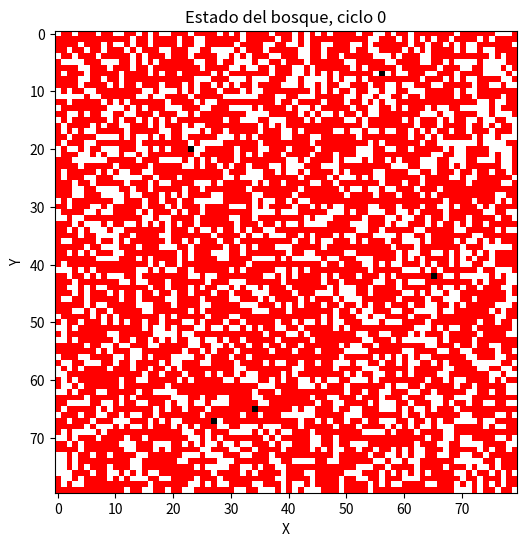
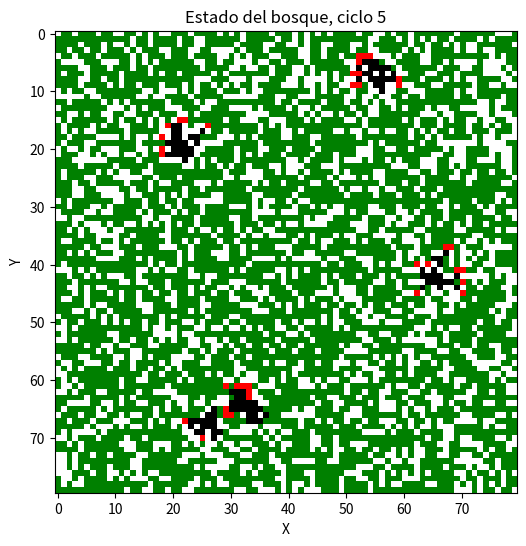
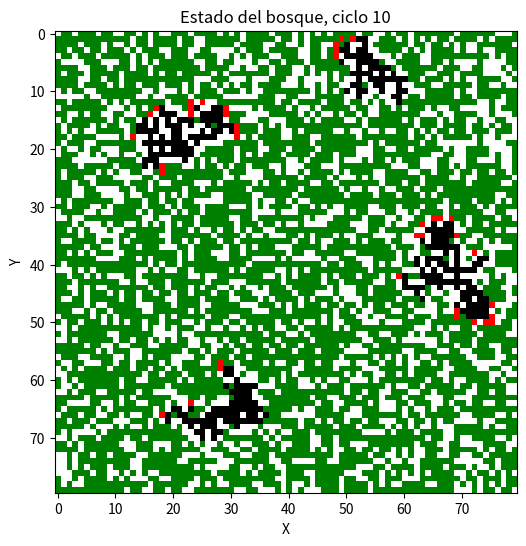
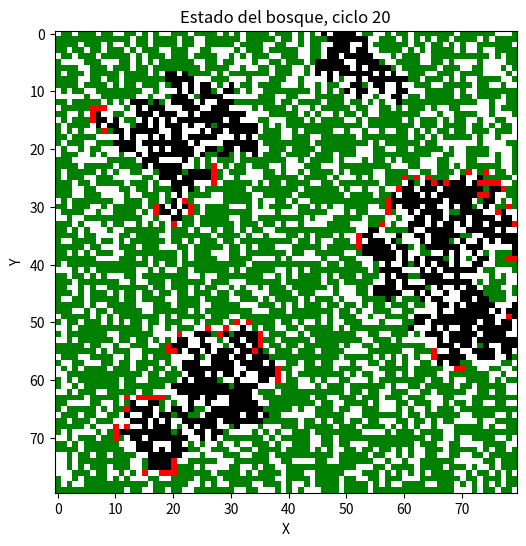
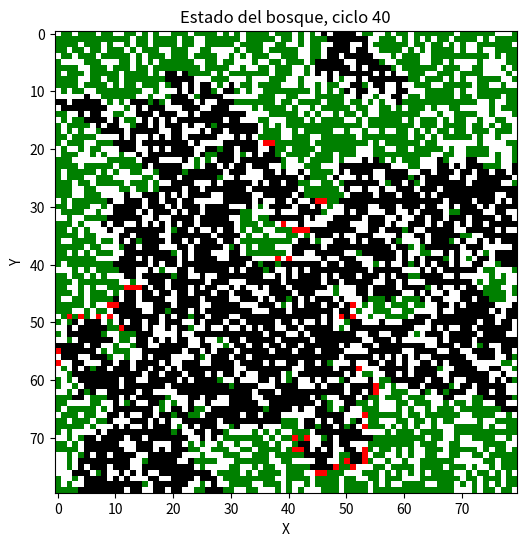
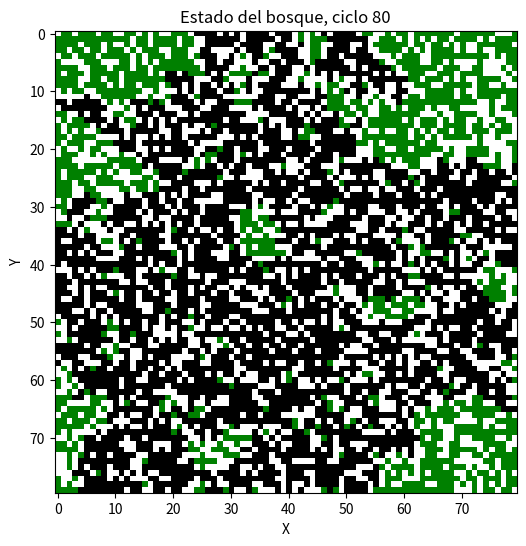
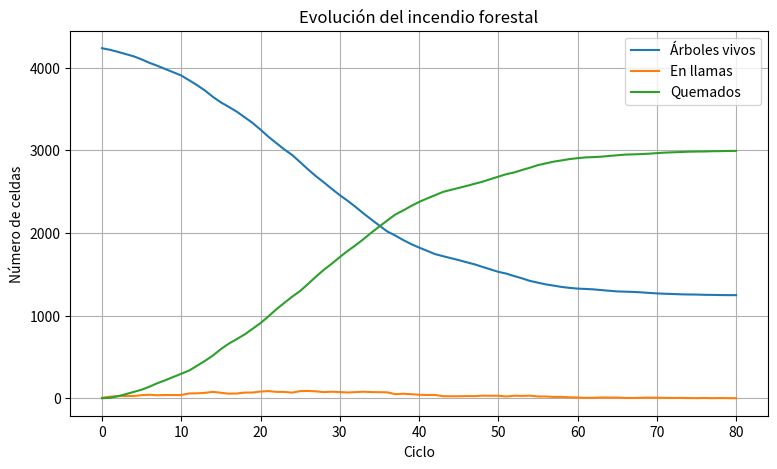

Write the Python code that produced these figures, in order.
import numpy as np
import matplotlib.pyplot as plt
from matplotlib.colors import ListedColormap

# Parámetros
N = 80
pasos = 80
densidad_arboles = 0.65
p_ignicion = 0.35
p_viento = 0.15
semilla = 10

np.random.seed(semilla)

# Estados: 0 vacío, 1 árbol, 2 fuego, 3 quemado
bosque = np.zeros((N, N), dtype=int)
bosque[np.random.random((N, N)) < densidad_arboles] = 1

# Cinco focos iniciales
posiciones = np.argwhere(bosque == 1)
seleccion = posiciones[np.random.choice(len(posiciones), 5, replace=False)]
for i, j in seleccion:
    bosque[i, j] = 2

def vecinos_moore(i, j, matriz):
    vecinos = []
    for di in (-1, 0, 1):
        for dj in (-1, 0, 1):
            if di == 0 and dj == 0:
                continue
            ni, nj = i + di, j + dj
            if 0 <= ni < matriz.shape[0] and 0 <= nj < matriz.shape[1]:
                vecinos.append(matriz[ni, nj])
    return vecinos

def actualizar(bosque):
    nuevo = bosque.copy()
    for i in range(N):
        for j in range(N):
            if bosque[i, j] == 2:
                nuevo[i, j] = 3
            elif bosque[i, j] == 1:
                vecinos = vecinos_moore(i, j, bosque)
                n_fuego = vecinos.count(2)
                if n_fuego > 0:
                    prob = 1 - (1 - p_ignicion)**n_fuego
                    prob = min(1.0, prob + p_viento)
                    if np.random.random() < prob:
                        nuevo[i, j] = 2
    return nuevo


# Ejecutar la simulación y guardar algunos estados
historial = [bosque.copy()]
for _ in range(pasos):
    bosque = actualizar(bosque)
    historial.append(bosque.copy())

print("Resultados finales")
print("Árboles vivos:", np.sum(bosque == 1))
print("Árboles en llamas:", np.sum(bosque == 2))
print("Árboles quemados:", np.sum(bosque == 3))
print("Celdas vacías:", np.sum(bosque == 0))


# Visualizar estados representativos
indices = [0, 5, 10, 20, 40, 80]
cmap = ListedColormap(["white", "green", "red", "black"])

for t in indices:
    plt.figure(figsize=(6, 6))
    plt.imshow(historial[t], cmap=cmap, interpolation="nearest")
    plt.title(f"Estado del bosque, ciclo {t}")
    plt.xlabel("X")
    plt.ylabel("Y")
    plt.show()


# Evolución del número de árboles vivos, en llamas y quemados
vivos = [np.sum(x == 1) for x in historial]
fuego = [np.sum(x == 2) for x in historial]
quemados = [np.sum(x == 3) for x in historial]

plt.figure(figsize=(9, 5))
plt.plot(vivos, label="Árboles vivos")
plt.plot(fuego, label="En llamas")
plt.plot(quemados, label="Quemados")
plt.xlabel("Ciclo")
plt.ylabel("Número de celdas")
plt.title("Evolución del incendio forestal")
plt.legend()
plt.grid()
plt.show()
